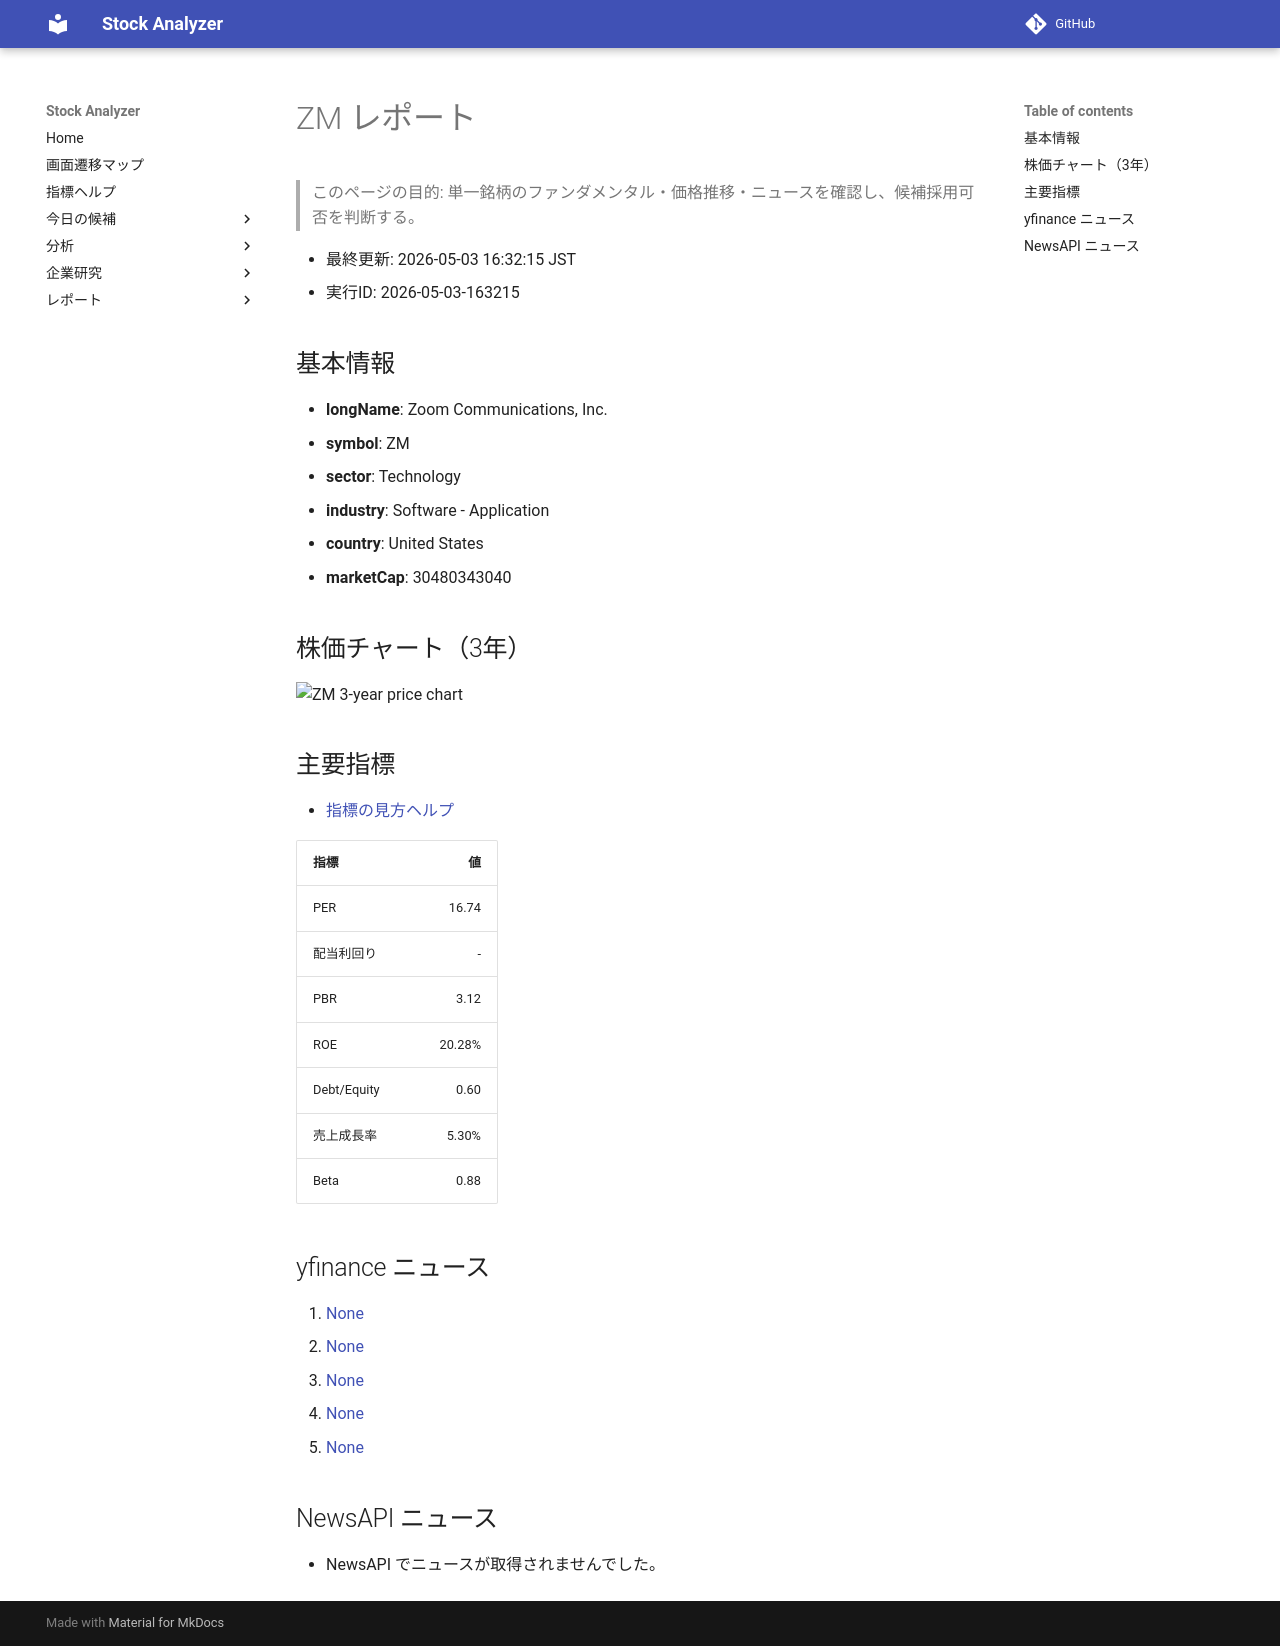

repository: Yumi-note/Making-APP · page: reports/2026-05-03/163215/ZM/index.html · generator: mkdocs

# ZM レポート

> このページの目的: 単一銘柄のファンダメンタル・価格推移・ニュースを確認し、候補採用可否を判断する。

- 最終更新: 2026-05-03 16:32:15 JST
- 実行ID: 2026-05-03-163215

## 基本情報

- **longName**: Zoom Communications, Inc.
- **symbol**: ZM
- **sector**: Technology
- **industry**: Software - Application
- **country**: United States
- **marketCap**: 30480343040

## 株価チャート（3年）

![ZM 3-year price chart](ZM_3y.png)

## 主要指標

- [指標の見方ヘルプ](../../../../indicators.md)

| 指標 | 値 |
|---|---:|
| PER | 16.74 |
| 配当利回り | - |
| PBR | 3.12 |
| ROE | 20.28% |
| Debt/Equity | 0.60 |
| 売上成長率 | 5.30% |
| Beta | 0.88 |

## yfinance ニュース

1. [None](None)
2. [None](None)
3. [None](None)
4. [None](None)
5. [None](None)

## NewsAPI ニュース

- NewsAPI でニュースが取得されませんでした。
